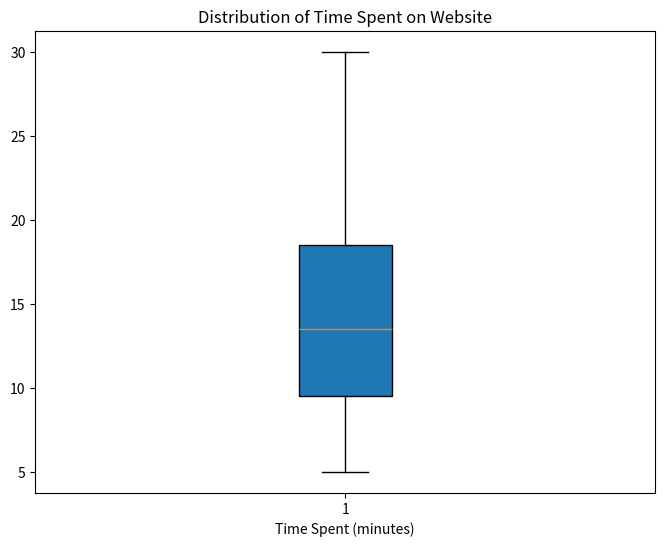

This figure's Python source:
import numpy as np
import matplotlib.pyplot as plt

time_spent = [8, 12, 5, 15, 10, 20, 7, 18, 25, 8, 12, 22, 15, 10, 30, 7, 18, 15, 20, 12]

median_time = np.median(time_spent)

q1 = np.percentile(time_spent, 25)
q3 = np.percentile(time_spent, 75)
iqr = q3 - q1

plt.figure(figsize=(8, 6))
plt.boxplot(time_spent, patch_artist=True)
plt.title("Distribution of Time Spent on Website")
plt.xlabel("Time Spent (minutes)")
plt.show()

print(f"Median time spent: {median_time} minutes")
print(f"Interquartile range (IQR): {iqr} minutes")
